Run: headless pygame with SDL's dummy video driver; simulated clock (each Clock.tick advances the game by its frame time, no real sleeping); random seed 0; keys injected as events and as key.get_pressed() state; no mouse input.
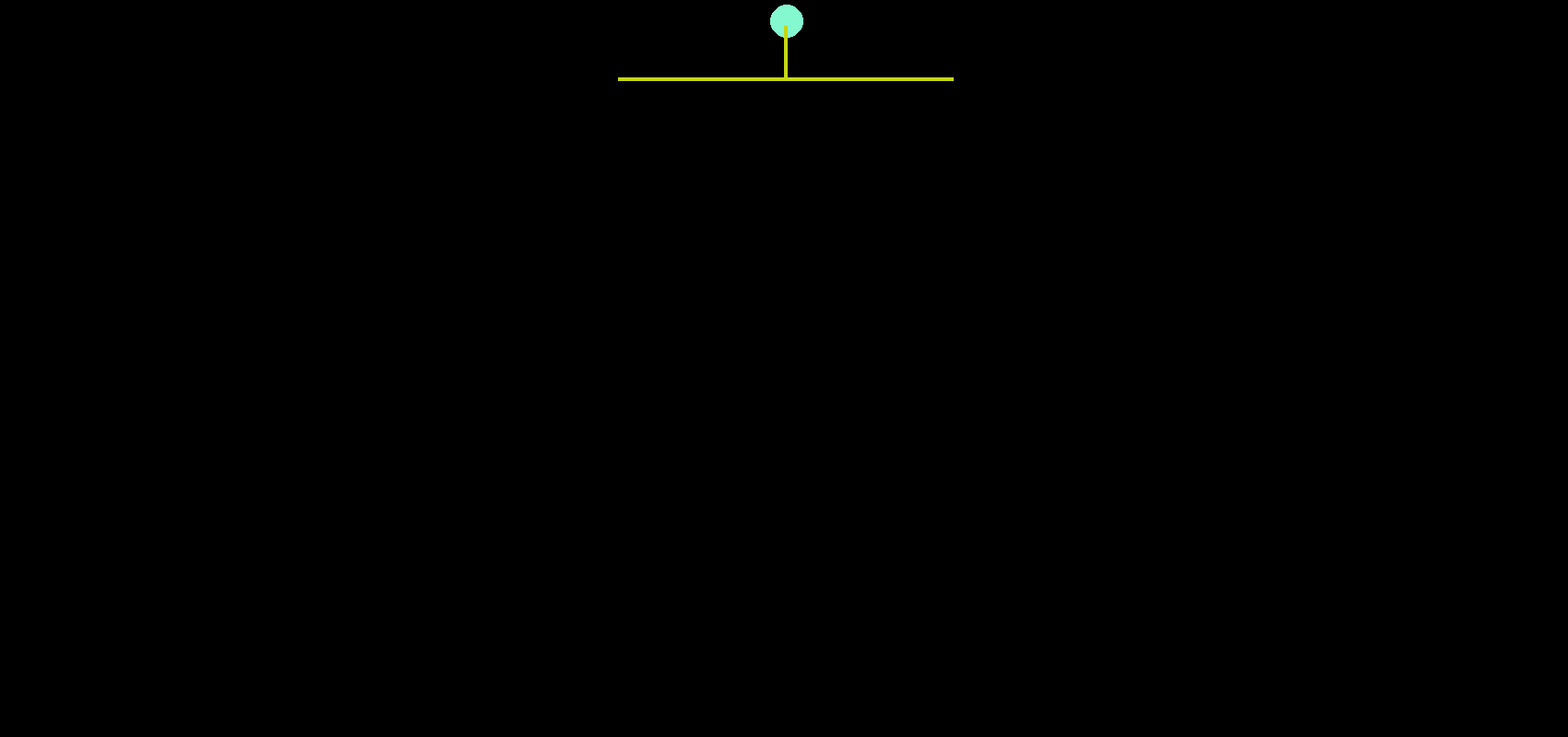
Frame 1 of 4 · flips 1–60 · no input
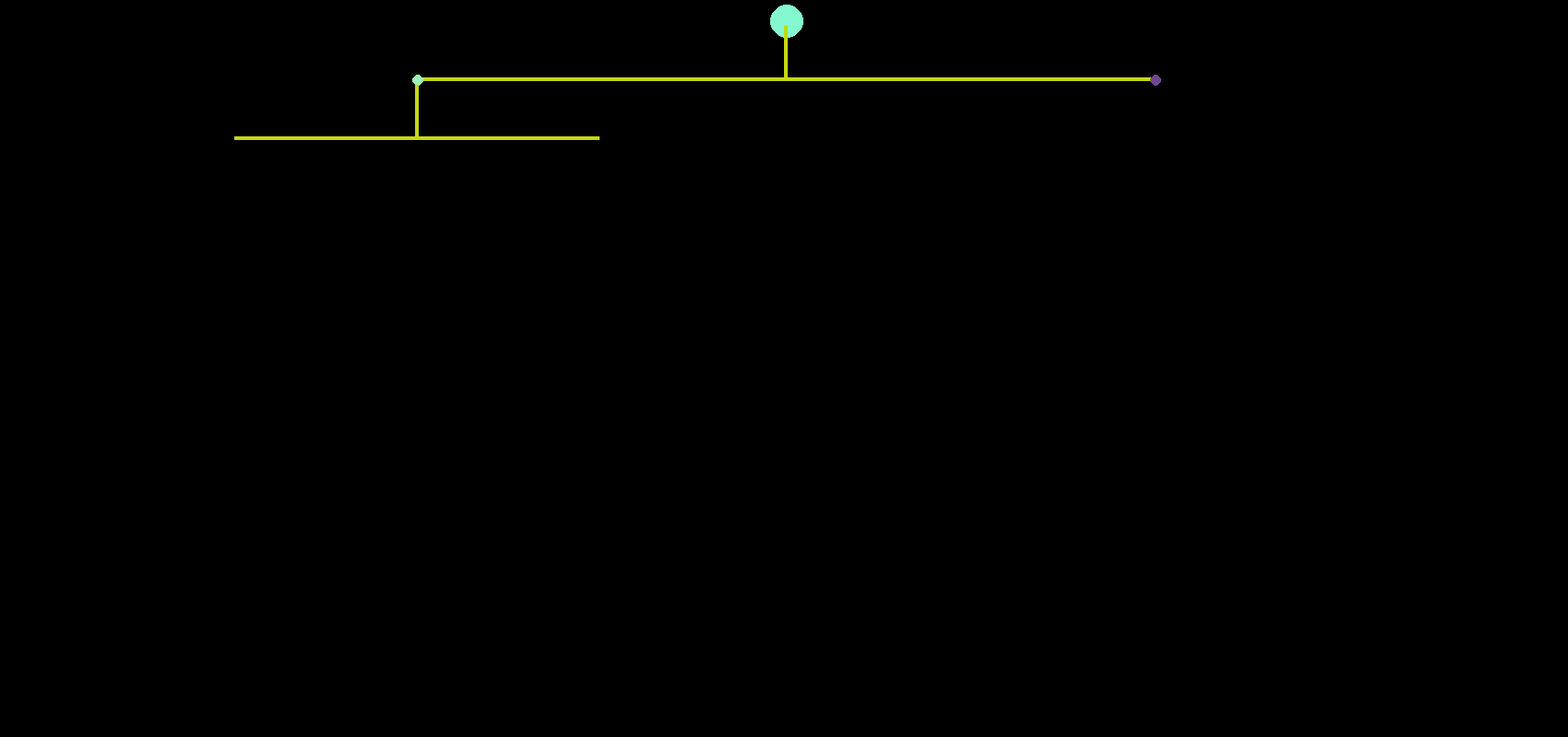
Frame 2 of 4 · flips 61–180 · tapped SPACE, RETURN · held RIGHT (→), D
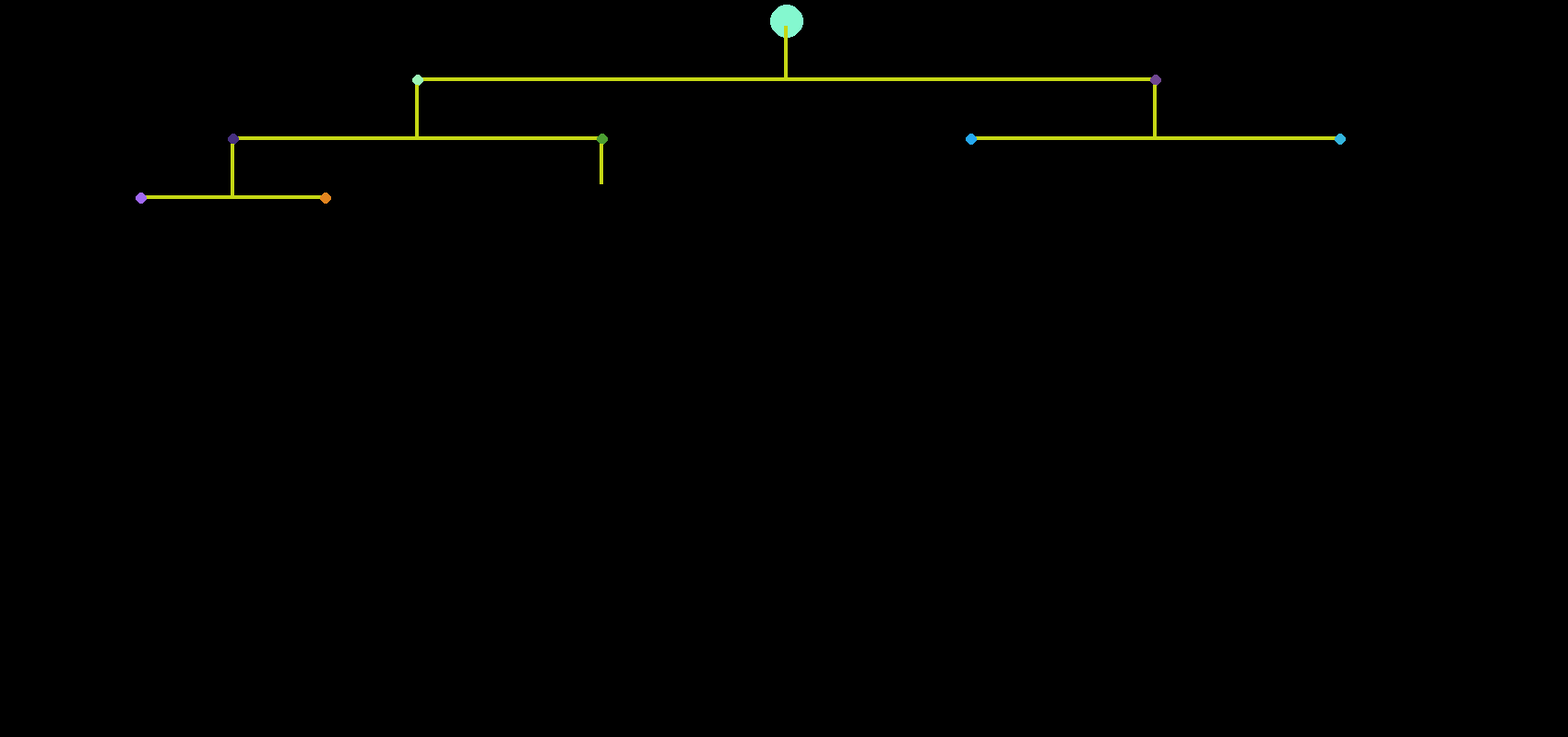
Frame 3 of 4 · flips 181–300 · held DOWN (↓), S
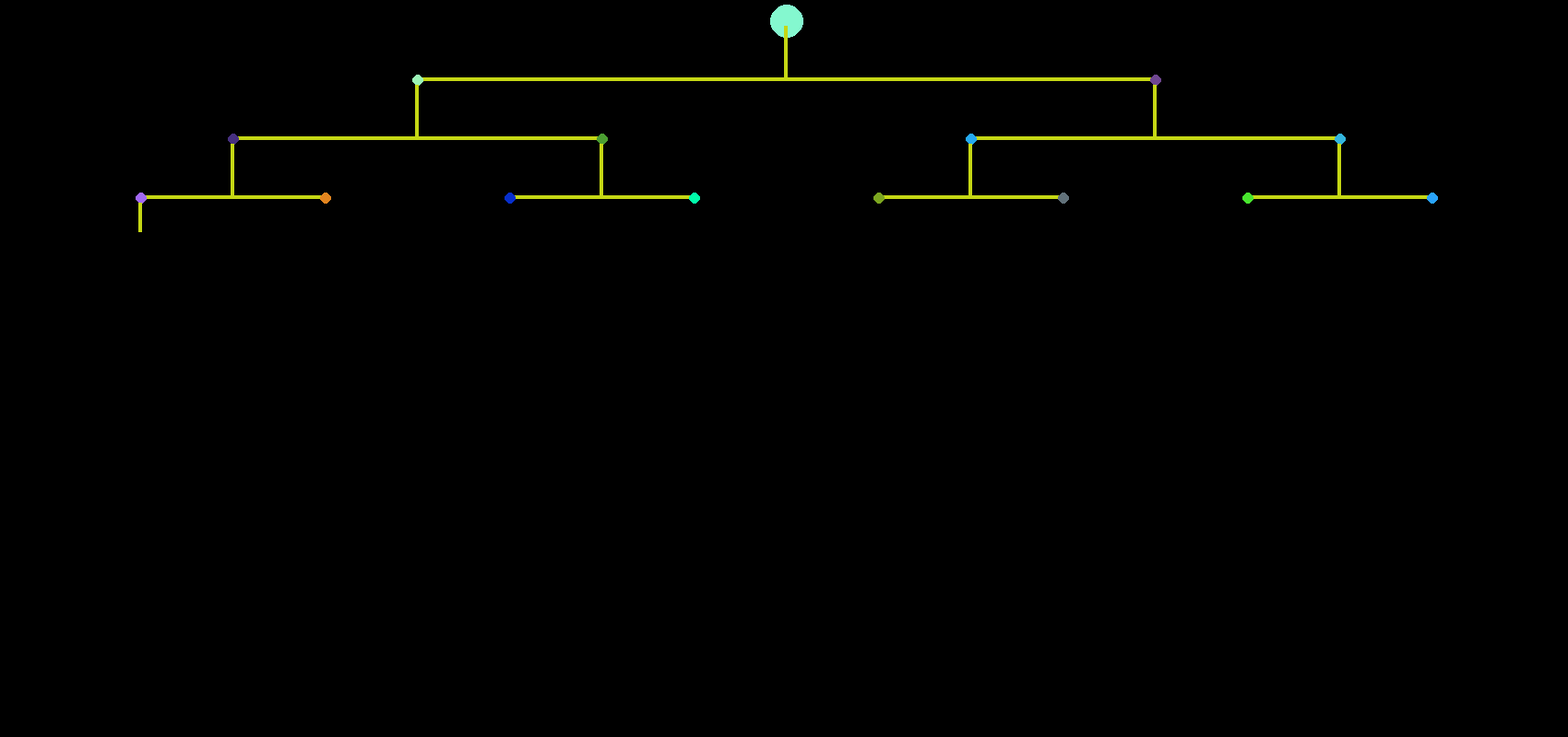
Frame 4 of 4 · flips 301–420 · held LEFT (←), A, UP (↑), W

The pygame program that drew these frames:

import pygame
import random
import math
import time

'''
    Simple BFS animation!
'''

SQRATIO = 4
NODERATIO = int(SQRATIO*1.5)
running = True
c = (random.randint(0, 255), random.randint(0, 255), random.randint(0, 255))
(width, height) = (1700, 800)
pygame.display.set_caption('BFS visualizer')
screen = pygame.display.set_mode((width, height))
cBall = lambda : (random.randint(0, 255), random.randint(0, 255), random.randint(0, 255))
centerC = lambda p : (p.x + NODERATIO//2, p.y + NODERATIO//2)
n = 200

def isBorder(x, y):
    if x < 0 or x > width or y < 0 or y > height:
        return True
    return False

def displayWindow():
    global running
    while running:
        for event in pygame.event.get():
            if event.type == pygame.QUIT:
                running = False

class Node():
    def __init__(self, x, y, depth):
        self.x = x
        self.y = y
        self.depth = depth
        self.steps = 0

    def move(self):
        self.y += SQRATIO
        self.steps += 1

    def isOld(self):
        return self.steps > 15

    def moveHorizontal(self, pos=False):
        if pos:
            self.x += SQRATIO
        else:
            self.x -= SQRATIO


nodeQueue = [Node(width//2, 20, 0)]
pygame.draw.circle(screen, cBall(), centerC(nodeQueue[0]), NODERATIO*3)
while running:
    if len(nodeQueue) > 0:
        p = nodeQueue[0]
        del nodeQueue[0]
        if  n//2**p.depth == n//2**(p.depth+1) or n//2**p.depth < 5:
            displayWindow()
            exit()
        p.move()
        while not p.isOld() and not isBorder(p.x, p.y):
            p.move()
            pygame.draw.rect(screen, c, (p.x, p.y, SQRATIO, SQRATIO))
            pygame.display.flip()
        v1, v2 = Node(p.x, p.y, p.depth+1), Node(p.x, p.y, p.depth+1)
        length = n//2**v1.depth
        for i in range(length):
            v1.moveHorizontal()
            v2.moveHorizontal(pos=True)
            pygame.draw.rect(screen, c, (v1.x, v1.y, SQRATIO, SQRATIO))
            pygame.draw.rect(screen, c, (v2.x, v2.y, SQRATIO, SQRATIO))
            pygame.display.flip()
        pygame.draw.circle(screen, cBall(), centerC(v1), NODERATIO)
        pygame.draw.circle(screen, cBall(), centerC(v2), NODERATIO)
        time.sleep(0.1)
        pygame.display.flip()
        nodeQueue.append(v1)
        nodeQueue.append(v2)

    for event in pygame.event.get():
        if event.type == pygame.QUIT:
            running = False
